Image classification data set "data_map" (AirOllie/OGMD on GitHub). Class labels (2): abnormal, normal.

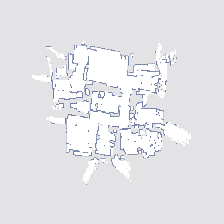
Label: abnormal

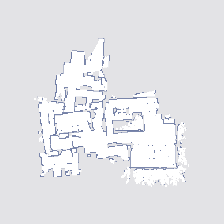
Label: abnormal

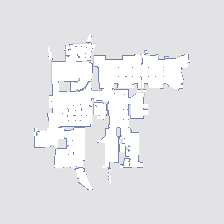
Label: normal

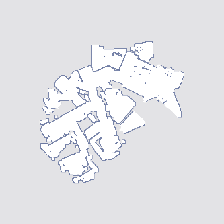
Label: abnormal

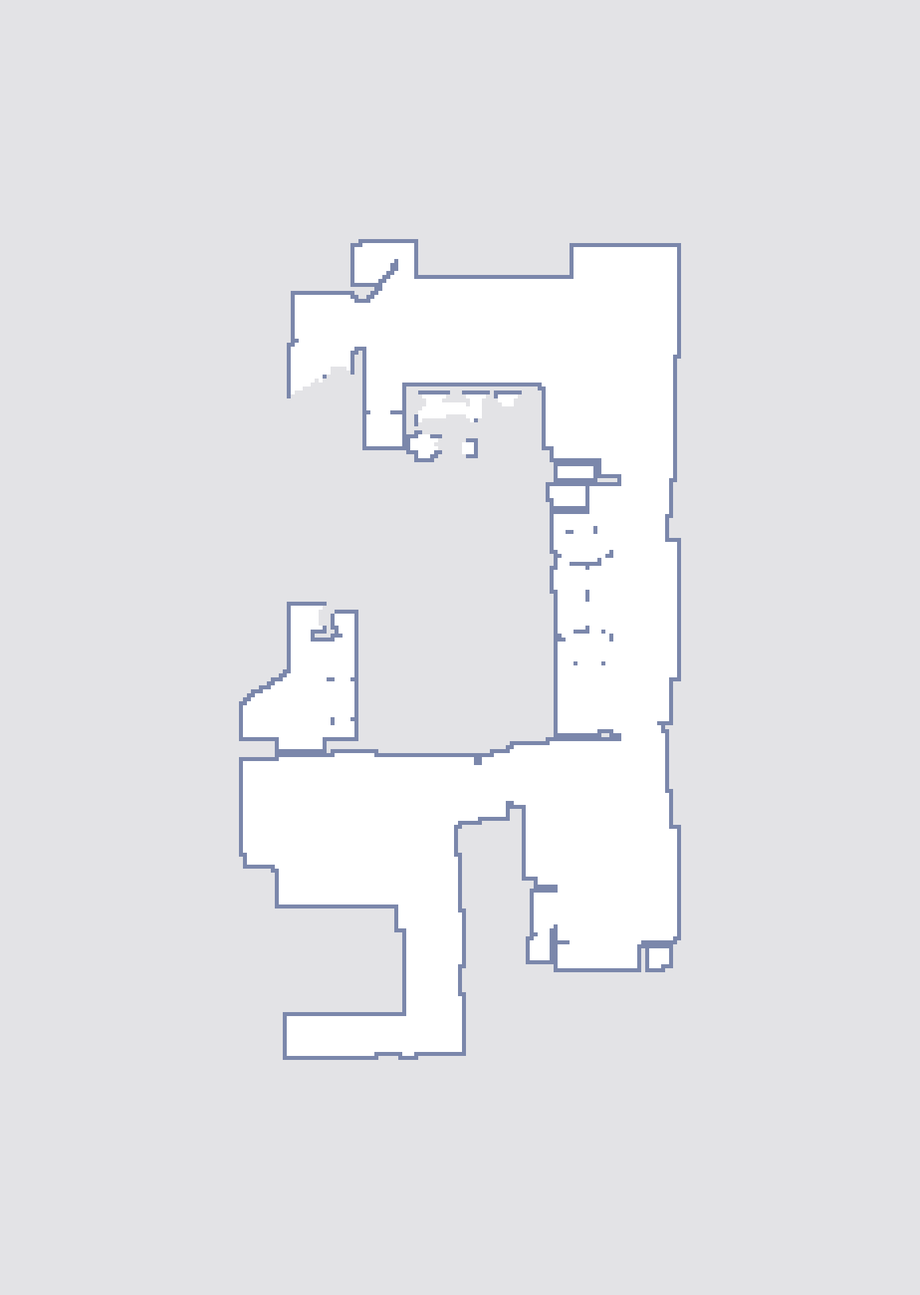
Label: normal

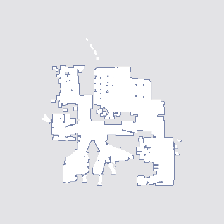
Label: normal
